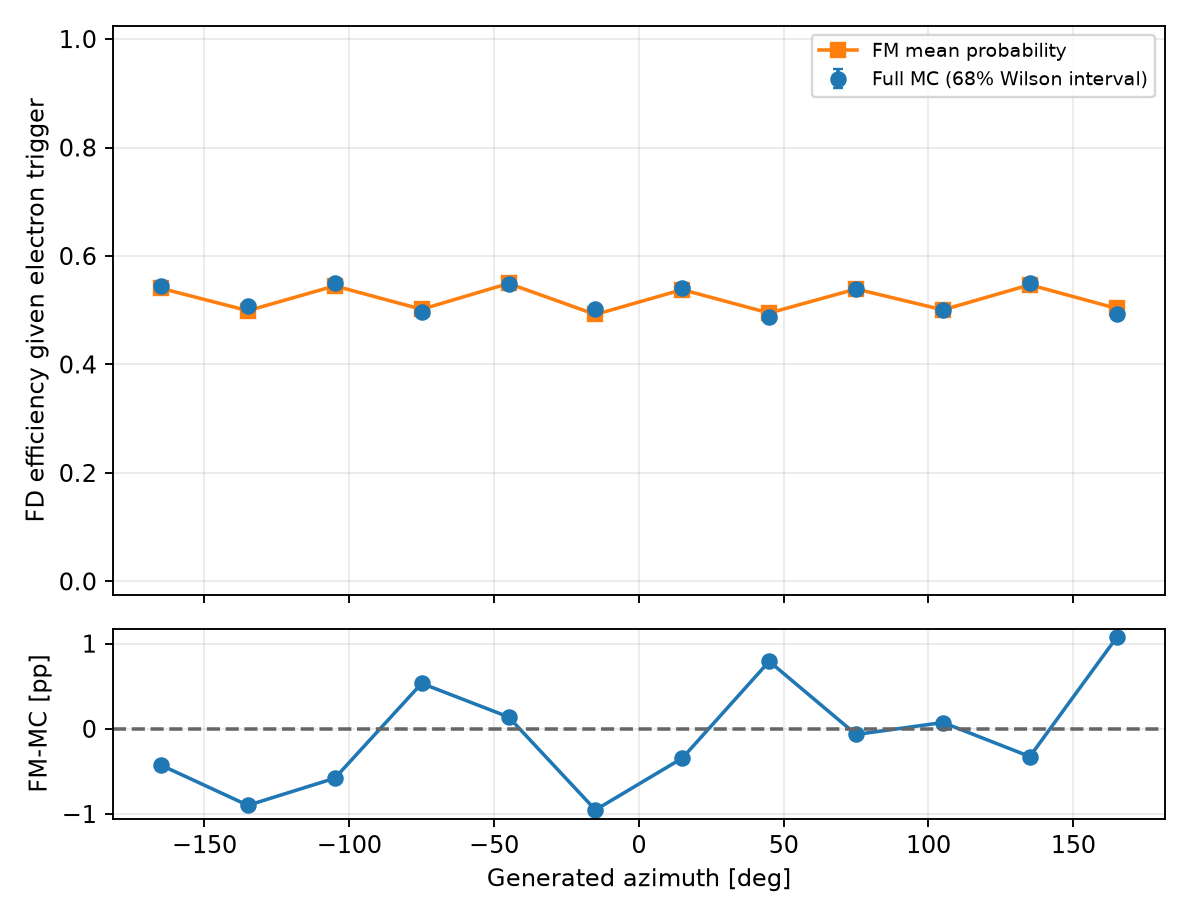

The table this chart was drawn from, first rows:
variable, bin_index, low, high, upper_edge_inclusive, n, successes, eligible, observed_efficiency, fm_mean_probability, wilson_low, wilson_high, signed_difference_fm_minus_data, absolute_difference
gen_phi, 0, -180.0, -150.0, False, 20655, 11251, True, 0.5447, 0.5404, 0.5412, 0.5482, -0.004266, 0.004266
gen_phi, 1, -150.0, -120.0, False, 20512, 10423, True, 0.5081, 0.4992, 0.5047, 0.5116, -0.008978, 0.008978
gen_phi, 2, -120.0, -90.0, False, 20364, 11214, True, 0.5507, 0.5449, 0.5472, 0.5542, -0.005796, 0.005796
gen_phi, 3, -90.0, -60.0, False, 20549, 10200, True, 0.4964, 0.5017, 0.4929, 0.4999, 0.005337, 0.005337
gen_phi, 4, -60.0, -30.0, False, 20540, 11255, True, 0.548, 0.5494, 0.5445, 0.5514, 0.001396, 0.001396
gen_phi, 5, -30.0, 0.0, False, 20989, 10530, True, 0.5017, 0.4922, 0.4982, 0.5051, -0.009517, 0.009517
gen_phi, 6, 0.0, 30.0, False, 20542, 11122, True, 0.5414, 0.538, 0.5379, 0.5449, -0.003439, 0.003439
gen_phi, 7, 30.0, 60.0, False, 20650, 10054, True, 0.4869, 0.4948, 0.4834, 0.4904, 0.007921, 0.007921
gen_phi, 8, 60.0, 90.0, False, 20720, 11185, True, 0.5398, 0.5392, 0.5364, 0.5433, -0.0006612, 0.0006612
gen_phi, 9, 90.0, 120.0, False, 20697, 10347, True, 0.4999, 0.5007, 0.4965, 0.5034, 0.0007415, 0.0007415
gen_phi, 10, 120.0, 150.0, False, 20391, 11219, True, 0.5502, 0.5469, 0.5467, 0.5537, -0.003252, 0.003252
gen_phi, 11, 150.0, 180.0, True, 20798, 10244, True, 0.4925, 0.5033, 0.4891, 0.496, 0.01074, 0.01074
